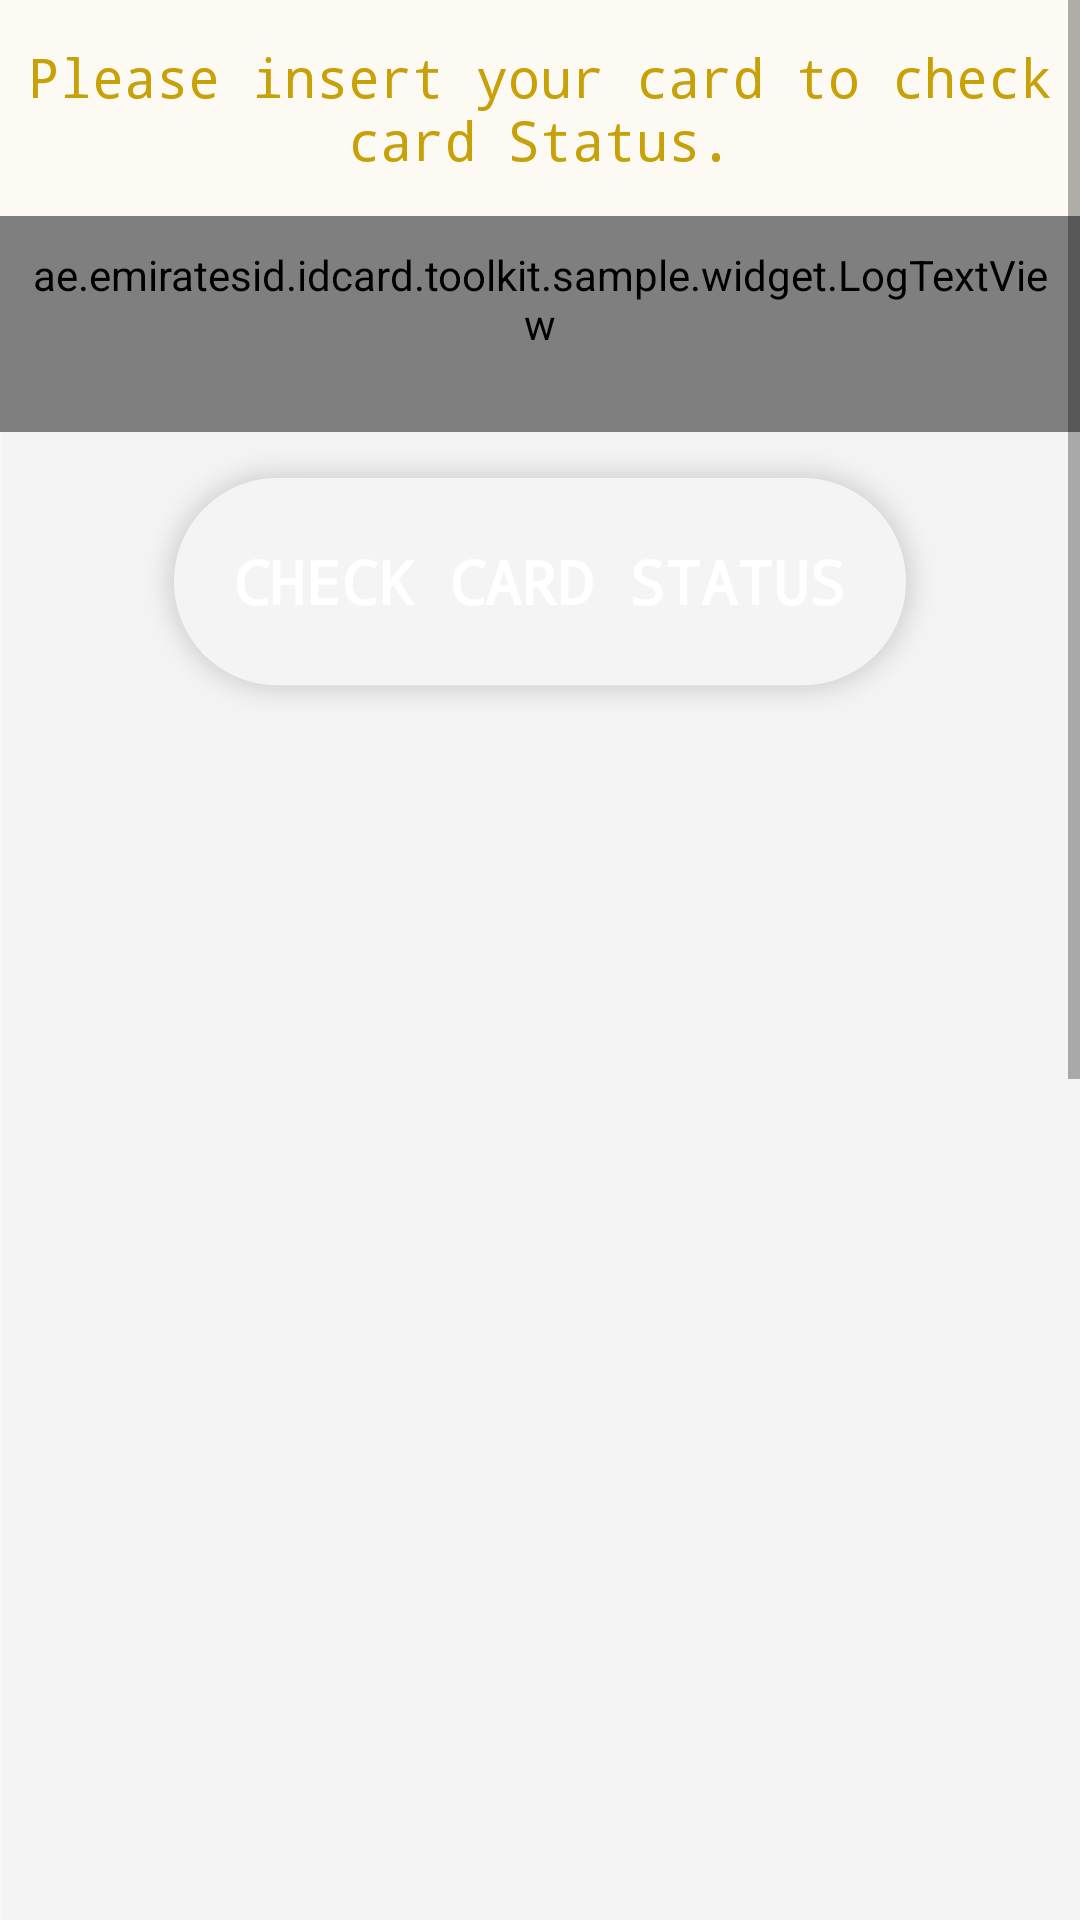

Layout XML and referenced resources for this Android screen:
<!-- AndroidManifest.xml: application theme AppTheme -->
<!-- res/layout/fragment_check_card.xml -->
<ScrollView xmlns:android="http://schemas.android.com/apk/res/android" xmlns:tools="http://schemas.android.com/tools"
    android:layout_width="match_parent"
    android:layout_height="match_parent"
    android:fillViewport="true">

<LinearLayout 
 
 android:layout_width="match_parent"
 android:layout_height="wrap_content"
 android:orientation="vertical"
 android:background="@drawable/other_screen_bg"
 tools:context="ae.emiratesid.idcard.toolkit.sample.fragment.CheckCardFragment">

    
    <TextView
        android:layout_width="match_parent"
        android:layout_height="72dp"
        android:typeface="monospace"
        android:gravity="center"
        android:background="@color/colorCheckCardStatusBG"
        android:text="Please insert your card to check card Status."
        android:id="@+id/textView"
        android:textSize="18dp"
        android:textColor="@color/colorCheckCardStatusAccent"
        android:layout_gravity="center_horizontal" />

    <ae.emiratesid.idcard.toolkit.sample.widget.LogTextView
        android:layout_width="match_parent"
        android:layout_height="wrap_content"
        android:minHeight="72dp"
        android:typeface="monospace"
        android:gravity="left"
        android:padding="10dp"
        android:maxLines = "100"
        android:scrollbars = "vertical"
        android:id="@+id/txtReadData"
        android:text=""/>
    <Button
        android:layout_width="wrap_content"
        android:layout_height="wrap_content"
        android:text="Check Card Status"
        android:id="@+id/btn_refresh"
        style="@style/ButtonStyle"
        android:background="@drawable/normal_button_bg"
        android:textColor="@android:color/white"
        android:textSize="20dp"
        android:textStyle="bold"
        android:layout_gravity="center_horizontal" />
</LinearLayout>
</ScrollView>
<!-- resources referenced by this layout -->
<resources>
  <color name="colorCheckCardStatusAccent">#C8A008</color>
  <color name="colorCheckCardStatusBG">#FCFAF2</color>
  <!-- drawable normal_button_bg: png bitmap (drawable-hdpi, 4829 bytes) -->
  <!-- drawable other_screen_bg: png bitmap (drawable-hdpi, 16742 bytes) -->
  <style name="ButtonStyle">
          <item name="android:background">@drawable/btn_selector</item>
          <item name="android:textColor">#FFFFFF</item>
          <item name="android:typeface">monospace</item>
          <item name="android:padding">8dp</item>
      </style>
  <style name="AppTheme" parent="Theme.MaterialComponents.Light.DarkActionBar">
          
          <item name="colorPrimary">@color/colorCheckCardStatusAccent</item>
          <item name="colorPrimaryDark">@color/colorCheckCardStatusAccentDark</item>
          <item name="colorAccent">@color/colorAccent</item>
          <item name="android:windowDisablePreview">true</item>
      </style>
  <!-- drawable btn_selector (drawable) -->
  <?xml version="1.0" encoding="utf-8"?>
  <selector xmlns:android="http://schemas.android.com/apk/res/android">
  
      <item android:state_pressed="true">
          <shape android:shape="rectangle">
              <solid android:color="#3498db"/>
              <corners android:radius="5dp"/>
          </shape>
      </item>
      <item android:state_enabled="false">
          <shape android:shape="rectangle">
              <solid android:color="#123045"/>
              <corners android:radius="5dp"/>
          </shape>
      </item>
      <item>
          <shape android:shape="rectangle">
              <solid android:color="#459ad2"/>
              <corners android:radius="5dp"/>
          </shape>
      </item>
  </selector>
  <color name="colorCheckCardStatusAccentDark">#B59107</color>
  <color name="colorAccent">#fd6264e1</color>
</resources>
